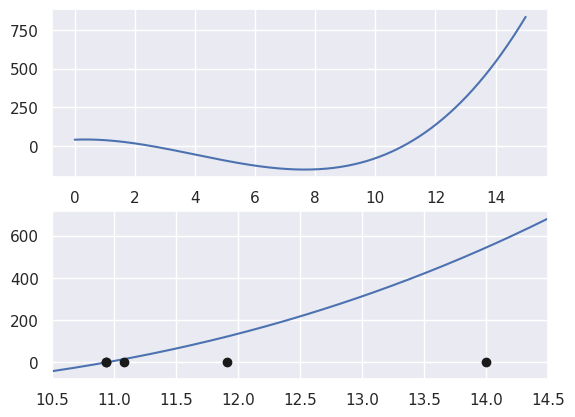

Write the Python code that produced this figure.
#!/usr/bin/env python3
# -*- coding: utf-8 -*-

"""
@File : newton_tangent.py
@Author : jeffsheng
@Date : 2020/2/15 0015
@Desc : 牛顿法求函数的根
"""

import matplotlib.pyplot as plt
import numpy as np
import seaborn
seaborn.set()

# 原函数
def f(x):
    return x**3-12*x**2+8*x+40


# 原函数的一阶导数
def df(x):
    return 3*x**2-24*x+8

# 牛顿法的切线公式（由一阶泰勒公式近似得到）
def newton(x):
    return x - f(x)/df(x)

# 牛顿迭代法的初始值
x0 = 14
x_list = []
x_list.append(x0)
while(True):
    x = newton(x_list[-1])
    if abs(x-x_list[-1])<=1e-5:
        break
    x_list.append(x)

fig, ax = plt.subplots(2, 1)

x = np.linspace(0, 15, 1000)
plt.xlim(0, 15)
ax[0].plot(x, f(x))

x = np.linspace(10.5, 14.5, 1000)
plt.xlim(10.5, 14.5)
ax[1].plot(x, f(x))
ax[1].plot(x_list, [0]*len(x_list), 'ko')
# 打印最终的根x值及对应的函数值已经很接近0了
print('x={},f(x)={}'.format(x_list[-1], f(x_list[-1])))
print(x_list)
plt.show()

